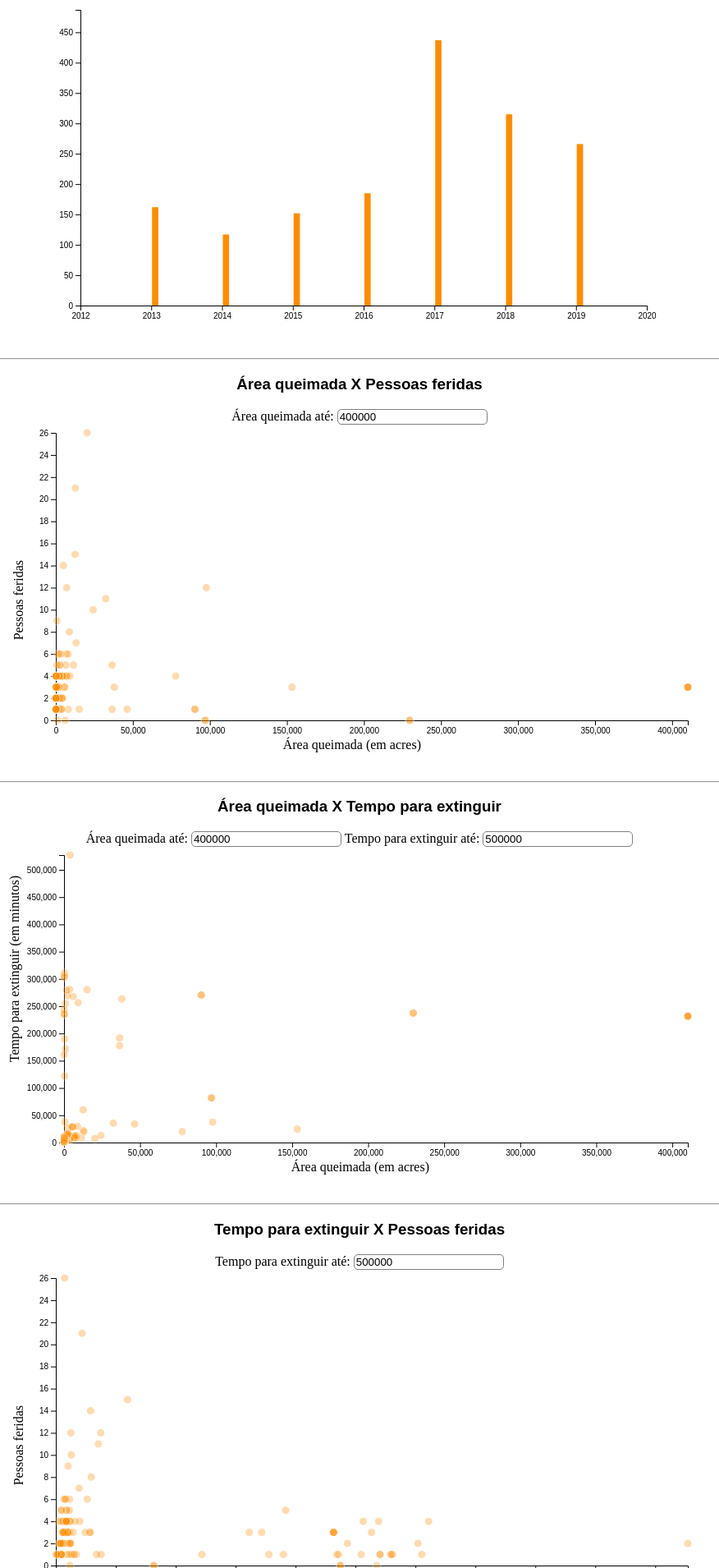
D3 v4 page, settled after 480 driven frames (8 s of simulated time); the page loaded 4 data file(s).


// ── js/histogram.js
var margin = { top: 10, right: 30, bottom: 30, left: 40 },
    width = 760 - margin.left - margin.right,
    height = 400 - margin.top - margin.bottom;

var svgHistogram = d3
    .select("#histogram")
    .append("svg")
    .attr("width", width + margin.left + margin.right)
    .attr("height", height + margin.top + margin.bottom)
    .append("g")
    .attr("transform", "translate(" + margin.left + "," + margin.top + ")");

d3.csv("./data/fires_by_year.csv", function (data) {
    var x = d3.scaleLinear().domain([2012, 2020]).range([0, width]);

    svgHistogram
        .append("g")
        .attr("transform", "translate(0," + height + ")")
        .call(d3.axisBottom(x).tickFormat(d3.format("d")));

    var histogram = d3
        .histogram()
        .value(function (d) {
            return d.year;
        })
        .domain(x.domain())
        .thresholds(x.ticks(70));

    var bins = histogram(data);

    var y = d3.scaleLinear().range([height, 0]);
    y.domain([
        0,
        d3.max(bins, function (d) {
            return d.length;
        }) + 50,
    ]);
    svgHistogram.append("g").call(d3.axisLeft(y));

    var tooltip = d3
        .select("#histogram")
        .append("div")
        .style("opacity", 0)
        .attr("class", "tooltip")
        .style("background-color", "white")
        .style("border", "solid")
        .style("border-width", "1px")
        .style("border-radius", "5px")
        .style("padding", "10px");

    var showTooltip = function (d) {
        tooltip.transition().duration(100).style("opacity", 1);
        tooltip
            .html("Total: " + d.length)
            .style("left", d3.mouse(this)[0] + 20 + "px")
            .style("top", d3.mouse(this)[1] + "px");
    };
    var moveTooltip = function (d) {
        tooltip
            .style("left", d3.mouse(this)[0] + 20 + "px")
            .style("top", d3.mouse(this)[1] + "px");
    };

    var hideTooltip = function (d) {
        tooltip.transition().duration(100).style("opacity", 0);
    };

    svgHistogram
        .selectAll("rect")
        .data(bins)
        .enter()
        .append("rect")
        .attr("x", 1)
        .attr("transform", function (d) {
            return "translate(" + x(d.x0) + "," + y(d.length) + ")";
        })
        .attr("width", function (d) {
            return x(d.x1) - x(d.x0) - 1;
        })
        .attr("height", function (d) {
            return height - y(d.length);
        })
        .style("fill", "darkOrange")

        .on("mouseover", showTooltip)
        .on("mousemove", moveTooltip)
        .on("mouseleave", hideTooltip);
});

// ── js/scatterplot_acres_burned_injuries.js
var marginScatter = { top: 10, right: 30, bottom: 40, left: 60 },
    widthScatter = 860 - marginScatter.left - marginScatter.right,
    heightScatter = 400 - marginScatter.top - marginScatter.bottom;

var svgScatter = d3
    .select("#scatter")
    .append("svg")
    .attr("width", widthScatter + marginScatter.left + marginScatter.right)
    .attr("height", heightScatter + marginScatter.top + marginScatter.bottom)
    .append("g")
    .attr(
        "transform",
        "translate(" + marginScatter.left + "," + marginScatter.top + ")"
    );

d3.csv("./data/acres_burned_injuries.csv", function (data) {
    var x = d3
        .scaleLinear()
        .domain([
            0,
            d3.max(data, function (d) {
                return +d.AcresBurned;
            }),
        ])
        .range([0, widthScatter]);
    var xAxis = svgScatter
        .append("g")
        .attr("transform", "translate(0," + heightScatter + ")")
        .call(d3.axisBottom(x));

    var y = d3
        .scaleLinear()
        .domain([
            0,
            d3.max(data, function (d) {
                return +d.Injuries;
            }),
        ])
        .range([heightScatter, 0]);
    svgScatter.append("g").call(d3.axisLeft(y));

    svgScatter
        .append("text")
        .attr("text-anchor", "end")
        .attr("x", widthScatter / 2 + marginScatter.left)
        .attr("y", heightScatter + marginScatter.top + 25)
        .text("Área queimada (em acres)");

    svgScatter
        .append("text")
        .attr("text-anchor", "end")
        .attr("transform", "rotate(-90)")
        .attr("y", -marginScatter.left + 20)
        .attr("x", -marginScatter.top - heightScatter / 2 + 30)
        .text("Pessoas feridas");

    var tooltip = d3
        .select("#scatter")
        .append("div")
        .style("opacity", 0)
        .attr("class", "tooltip")
        .style("background-color", "white")
        .style("border", "solid")
        .style("border-width", "1px")
        .style("border-radius", "5px")
        .style("padding", "10px");

    var mouseover = function (d) {
        tooltip.style("opacity", 1);
    };

    var mousemove = function (d) {
        tooltip
            .html("Valor exato da área queimada: " + d.AcresBurned)
            .style("left", d3.mouse(this)[0] + 90 + "px")
            .style("top", d3.mouse(this)[1] + "px");
    };

    var mouseleave = function (d) {
        tooltip.transition().duration(200).style("opacity", 0);
    };

    svgScatter
        .append("g")
        .selectAll("dot")
        .data(data)
        .enter()
        .append("circle")
        .attr("cx", function (d) {
            return x(d.AcresBurned);
        })
        .attr("cy", function (d) {
            return y(d.Injuries);
        })
        .attr("r", 5)
        .style("fill", "darkOrange")
        .style("opacity", 0.3)
        .style("stroke", "white")
        .on("mouseover", mouseover)
        .on("mousemove", mousemove)
        .on("mouseleave", mouseleave);

    function updatePlot() {
        xlim = this.value;

        x.domain([0, xlim]);
        xAxis.transition().duration(1000).call(d3.axisBottom(x));

        svgScatter
            .selectAll("circle")
            .data(data)
            .transition()
            .duration(1000)
            .attr("cx", function (d) {
                return x(d.AcresBurned);
            })
            .attr("cy", function (d) {
                return y(d.Injuries);
            });
    }

    d3.select("#buttonXlim").on("input", updatePlot);
});

// ── js/scatterplot_acres_burned_time_to_extinguish.js
var marginScatter2 = { top: 10, right: 30, bottom: 40, left: 70 },
    widthScatter2 = 860 - marginScatter2.left - marginScatter2.right,
    heightScatter2 = 400 - marginScatter2.top - marginScatter2.bottom;

var svgScatter2 = d3
    .select("#scatter2")
    .append("svg")
    .attr("width", widthScatter2 + marginScatter2.left + marginScatter2.right)
    .attr("height", heightScatter2 + marginScatter2.top + marginScatter2.bottom)
    .append("g")
    .attr(
        "transform",
        "translate(" + marginScatter2.left + "," + marginScatter2.top + ")"
    );

d3.csv("./data/acres_burned_time_to_extinguish.csv", function (data) {
    var x = d3
        .scaleLinear()
        .domain([
            0,
            d3.max(data, function (d) {
                return +d.AcresBurned;
            }),
        ])
        .range([0, widthScatter2]);
    var xAxis = svgScatter2
        .append("g")
        .attr("transform", "translate(0," + heightScatter2 + ")")
        .call(d3.axisBottom(x));

    var y = d3
        .scaleLinear()
        .domain([
            0,
            d3.max(data, function (d) {
                return +d.TimeToExtinguish;
            }),
        ])
        .range([heightScatter2, 0]);
    var yAxis = svgScatter2.append("g").call(d3.axisLeft(y));

    svgScatter2
        .append("text")
        .attr("text-anchor", "end")
        .attr("x", widthScatter / 2 + marginScatter.left)
        .attr("y", heightScatter + marginScatter.top + 25)
        .text("Área queimada (em acres)");

    svgScatter2
        .append("text")
        .attr("text-anchor", "end")
        .attr("transform", "rotate(-90)")
        .attr("y", -marginScatter2.left + 15)
        .attr("x", -marginScatter2.top - heightScatter2 / 2 + 160)
        .text("Tempo para extinguir (em minutos)");

    var tooltip = d3
        .select("#scatter2")
        .append("div")
        .style("opacity", 0)
        .attr("class", "tooltip")
        .style("background-color", "white")
        .style("border", "solid")
        .style("border-width", "1px")
        .style("border-radius", "5px")
        .style("padding", "10px");

    var mouseover = function (d) {
        tooltip.style("opacity", 1);
    };

    var mousemove = function (d) {
        tooltip
            .html("Valor exato da área queimada: " + d.AcresBurned)
            .style("left", d3.mouse(this)[0] + 90 + "px")
            .style("top", d3.mouse(this)[1] + "px");
    };

    var mouseleave = function (d) {
        tooltip.transition().duration(200).style("opacity", 0);
    };

    svgScatter2
        .append("g")
        .selectAll("dot")
        .data(data)
        .enter()
        .append("circle")
        .attr("cx", function (d) {
            return x(d.AcresBurned);
        })
        .attr("cy", function (d) {
            return y(d.TimeToExtinguish);
        })
        .attr("r", 5)
        .style("fill", "darkOrange")
        .style("opacity", 0.3)
        .style("stroke", "white")
        .on("mouseover", mouseover)
        .on("mousemove", mousemove)
        .on("mouseleave", mouseleave);

    function updatePlot() {
        xlim = this.value;

        x.domain([0, xlim]);
        xAxis.transition().duration(1000).call(d3.axisBottom(x));

        svgScatter2
            .selectAll("circle")
            .data(data)
            .transition()
            .duration(1000)
            .attr("cx", function (d) {
                return x(d.AcresBurned);
            })
            .attr("cy", function (d) {
                return y(d.TimeToExtinguish);
            });
    }

    function updateYPlot() {
        ylim = this.value;

        y.domain([0, ylim]);
        yAxis.transition().duration(1000).call(d3.axisLeft(y));

        svgScatter2
            .selectAll("circle")
            .data(data)
            .transition()
            .duration(1000)
            .attr("cx", function (d) {
                return x(d.AcresBurned);
            })
            .attr("cy", function (d) {
                return y(d.TimeToExtinguish);
            });
    }

    d3.select("#buttonXlim2").on("input", updatePlot);
    d3.select("#buttonYlim2").on("input", updateYPlot);
});

// ── js/scatterplot_time_to_extinguish_injuries.js
var marginScatter3 = { top: 10, right: 30, bottom: 40, left: 60 },
    widthScatter3 = 860 - marginScatter3.left - marginScatter3.right,
    heightScatter3 = 400 - marginScatter3.top - marginScatter3.bottom;

var svgScatter3 = d3
    .select("#scatter3")
    .append("svg")
    .attr("width", widthScatter3 + marginScatter3.left + marginScatter3.right)
    .attr("height", heightScatter3 + marginScatter3.top + marginScatter3.bottom)
    .append("g")
    .attr(
        "transform",
        "translate(" + marginScatter3.left + "," + marginScatter3.top + ")"
    );

d3.csv("./data/time_to_extinguish_injuries.csv", function (data) {
    var x = d3
        .scaleLinear()
        .domain([
            0,
            d3.max(data, function (d) {
                return +d.TimeToExtinguish;
            }),
        ])
        .range([0, widthScatter3]);
    var xAxis = svgScatter3
        .append("g")
        .attr("transform", "translate(0," + heightScatter3 + ")")
        .call(d3.axisBottom(x));

    var y = d3
        .scaleLinear()
        .domain([
            0,
            d3.max(data, function (d) {
                return +d.Injuries;
            }),
        ])
        .range([heightScatter3, 0]);
    svgScatter3.append("g").call(d3.axisLeft(y));

    svgScatter3
        .append("text")
        .attr("text-anchor", "end")
        .attr("x", widthScatter3 / 2 + marginScatter3.left)
        .attr("y", heightScatter3 + marginScatter3.top + 25)
        .text("Tempo para extinguir (em minutos)");

    svgScatter3
        .append("text")
        .attr("text-anchor", "end")
        .attr("transform", "rotate(-90)")
        .attr("y", -marginScatter3.left + 20)
        .attr("x", -marginScatter3.top - heightScatter3 / 2 + 30)
        .text("Pessoas feridas");

    var tooltip = d3
        .select("#scatter3")
        .append("div")
        .style("opacity", 0)
        .attr("class", "tooltip")
        .style("background-color", "white")
        .style("border", "solid")
        .style("border-width", "1px")
        .style("border-radius", "5px")
        .style("padding", "10px");

    var mouseover = function (d) {
        tooltip.style("opacity", 1);
    };

    var mousemove = function (d) {
        tooltip
            .html("Valor exato de tempo para extinguir: " + d.TimeToExtinguish)
            .style("left", d3.mouse(this)[0] + 90 + "px")
            .style("top", d3.mouse(this)[1] + "px");
    };

    var mouseleave = function (d) {
        tooltip.transition().duration(200).style("opacity", 0);
    };

    svgScatter3
        .append("g")
        .selectAll("dot")
        .data(data)
        .enter()
        .append("circle")
        .attr("cx", function (d) {
            return x(d.TimeToExtinguish);
        })
        .attr("cy", function (d) {
            return y(d.Injuries);
        })
        .attr("r", 5)
        .style("fill", "darkOrange")
        .style("opacity", 0.3)
        .style("stroke", "white")
        .on("mouseover", mouseover)
        .on("mousemove", mousemove)
        .on("mouseleave", mouseleave);

    function updatePlot() {
        xlim = this.value;

        x.domain([0, xlim]);
        xAxis.transition().duration(1000).call(d3.axisBottom(x));

        svgScatter3
            .selectAll("circle")
            .data(data)
            .transition()
            .duration(1000)
            .attr("cx", function (d) {
                return x(d.TimeToExtinguish);
            })
            .attr("cy", function (d) {
                return y(d.Injuries);
            });
    }

    d3.select("#buttonXlim3").on("input", updatePlot);
});


### data: data/acres_burned_time_to_extinguish.csv
AcresBurned, TimeToExtinguish
24251, 12929
20292, 7435
11429, 8790
8073, 8338
7055, 12560
6965, 11508
4346, 9055
4346, 9055
3505, 8171
3166, 4672
2781, 4645
2462, 8723
1708, 14223
1271, 6851
712.0, 4725
406.0, 6464
263.0, 4626
92.0, 4244
80.0, 1477
75.0, 2565
46.0, 2699
97717, 37488
32416, 35516
13153, 19439
12661, 21863
12536, 59823
6488, 11308
4300, 11872
4300, 11872
4240, 11681
4240, 11681
2143, 7770
1995, 11655
1548, 6314
1375, 9180
677.0, 10257
612.0, 9755
580.0, 5904
516.0, 37752
459.0, 9737
403.0, 5782
389.0, 6019
320.0, 11139
300.0, 9861
217.0, 4232
130.0, 4519
85.0, 3263
40.0, 2415
7000, 8248
7000, 8248
4883, 28993
2446, 17282
2304, 26198
1791, 5989
1086, 11715
1042, 8955
670.0, 5880
212.0, 4385
158.0, 11445
158.0, 5678
... 60 more rows

### data: data/time_to_extinguish_injuries.csv
TimeToExtinguish, Injuries
12929, 10.0
7435, 26.0
8790, 5.0
8338, 6.0
12560, 12.0
11508, 6.0
9055, 4.0
9055, 4.0
8171, 6.0
4672, 2.0
4645, 5.0
8723, 5.0
14223, 1.0
6851, 6.0
4725, 5.0
6464, 2.0
4626, 2.0
4244, 2.0
1477, 1.0
2565, 1.0
2699, 2.0
37488, 12.0
35516, 11.0
19439, 7.0
21863, 21.0
59823, 15.0
11308, 5.0
11872, 4.0
11872, 4.0
11681, 2.0
11681, 2.0
7770, 3.0
11655, 3.0
6314, 3.0
9180, 4.0
10257, 9.0
9755, 3.0
5904, 2.0
37752, 1.0
9737, 2.0
5782, 3.0
6019, 4.0
11139, 4.0
9861, 3.0
4232, 4.0
4519, 1.0
3263, 1.0
2415, 4.0
8248, 4.0
8248, 4.0
28993, 14.0
17282, 1.0
26198, 6.0
5989, 4.0
11715, 0.0
8955, 1.0
5880, 3.0
4385, 2.0
11445, 2.0
5678, 3.0
... 60 more rows

### data: data/acres_burned_injuries.csv
AcresBurned, Injuries
24251, 10.0
20292, 26.0
11429, 5.0
8073, 6.0
7055, 12.0
6965, 6.0
4346, 4.0
4346, 4.0
3505, 6.0
3166, 2.0
2781, 5.0
2462, 5.0
1708, 1.0
1271, 6.0
712.0, 5.0
406.0, 2.0
263.0, 2.0
92.0, 2.0
80.0, 1.0
75.0, 1.0
46.0, 2.0
97717, 12.0
32416, 11.0
13153, 7.0
12661, 21.0
12536, 15.0
6488, 5.0
4300, 4.0
4300, 4.0
4240, 2.0
4240, 2.0
2143, 3.0
1995, 3.0
1548, 3.0
1375, 4.0
677.0, 9.0
612.0, 3.0
580.0, 2.0
516.0, 1.0
459.0, 2.0
403.0, 3.0
389.0, 4.0
320.0, 4.0
300.0, 3.0
217.0, 4.0
130.0, 1.0
85.0, 1.0
40.0, 4.0
7000, 4.0
7000, 4.0
4883, 14.0
2446, 1.0
2304, 6.0
1791, 4.0
1086, 0.0
1042, 1.0
670.0, 3.0
212.0, 2.0
158.0, 2.0
158.0, 3.0
... 60 more rows

### data: data/fires_by_year.csv
year
2013
2013
2013
2013
2013
2013
2013
2013
2013
2013
2013
2013
2013
2013
2013
2013
2013
2013
2013
2013
2013
2013
2013
2013
2013
2013
2013
2013
2013
2013
2013
2013
2013
2013
2013
2013
2013
2013
2013
2013
2013
2013
2013
2013
2013
2013
2013
2013
2013
2013
2013
2013
2013
2013
2013
2013
2013
2013
2013
2013
... 1,576 more rows